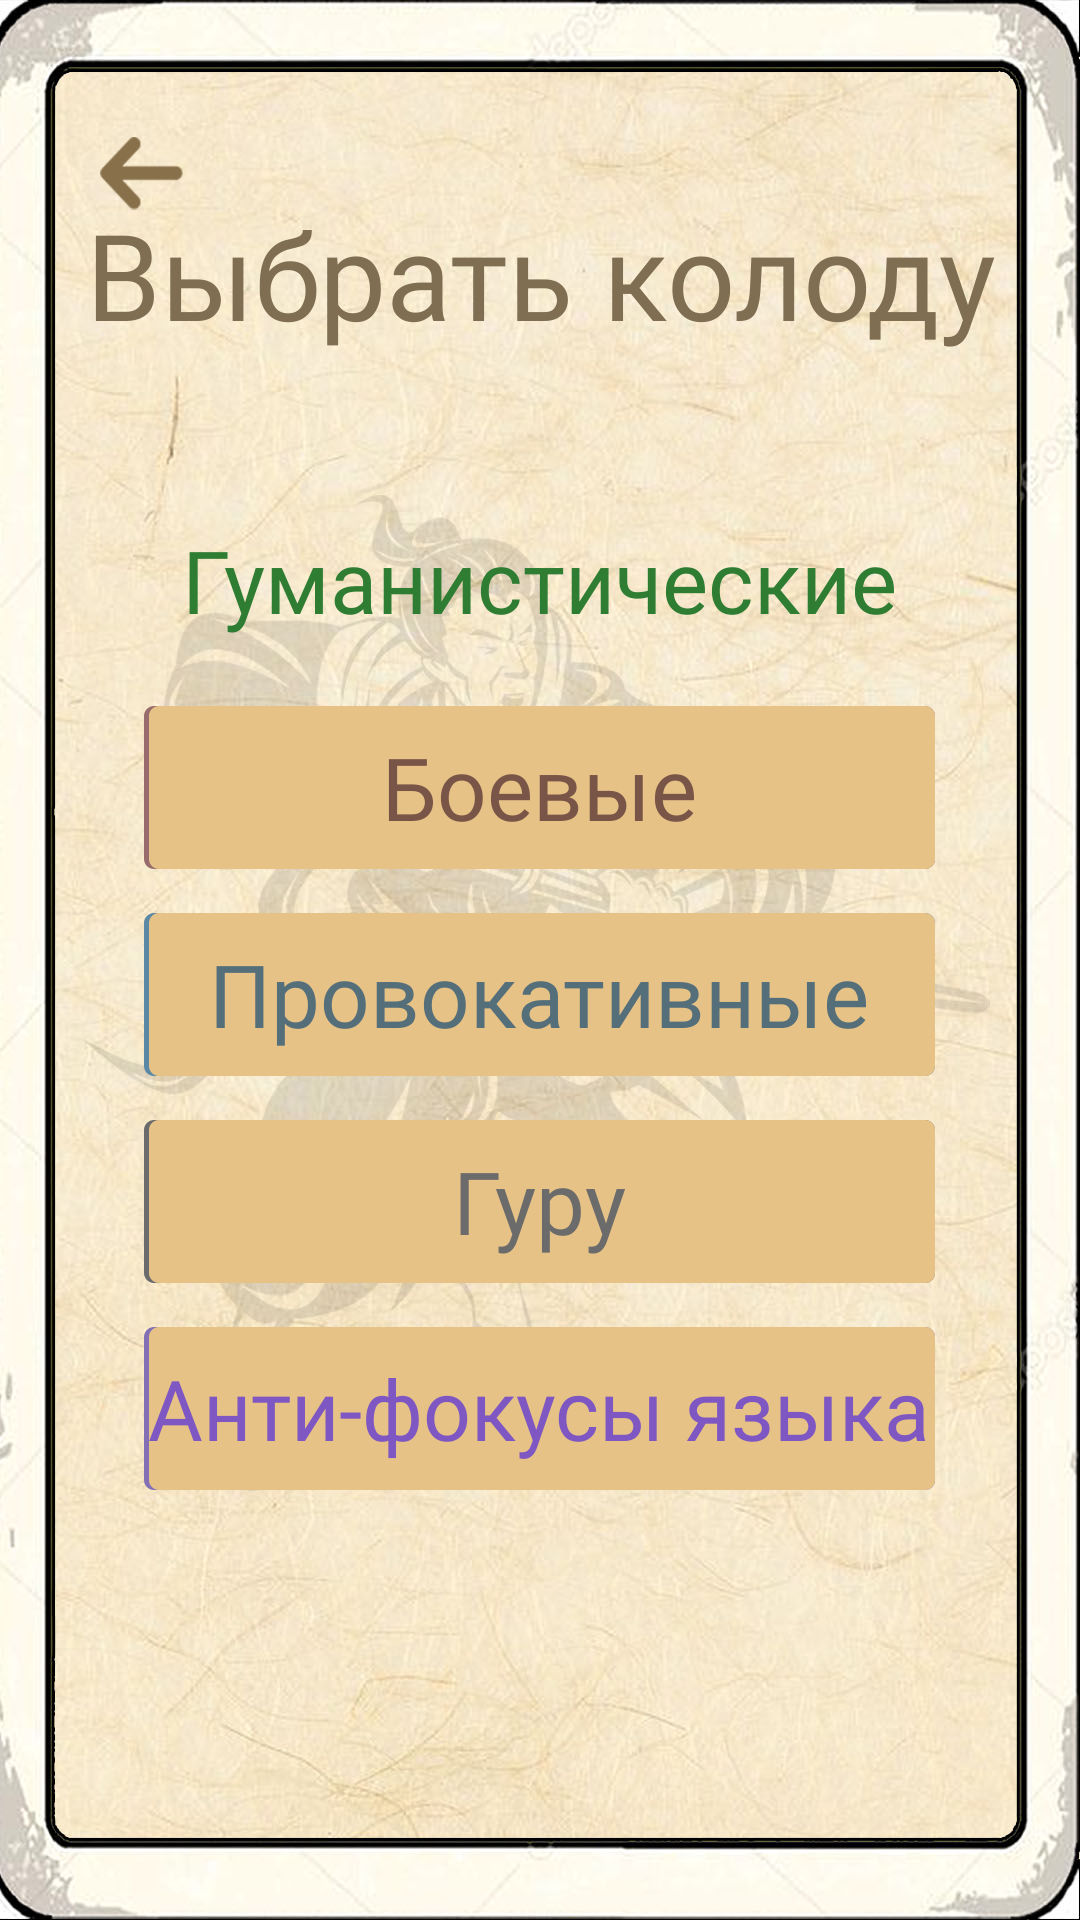

The Android layout XML behind this screen, and the referenced resources:
<!-- AndroidManifest.xml: application theme MyTheme.FullScreen -->
<!-- res/layout/activity_select_deck.xml -->
<?xml version="1.0" encoding="utf-8"?>
<LinearLayout xmlns:android="http://schemas.android.com/apk/res/android"
    xmlns:tools="http://schemas.android.com/tools"
    android:id="@+id/selectdeck_root"
    android:layout_width="match_parent"
    android:layout_height="match_parent"
    android:background="@drawable/background_text"
    android:orientation="vertical"
    android:weightSum="1920"
    tools:context=".SelectDeckActivity">

    <Space
        android:layout_width="match_parent"
        android:layout_height="0dp"
        android:layout_weight="137" />

    <LinearLayout
        android:layout_width="match_parent"
        android:layout_height="0dp"
        android:layout_weight="73"
        android:orientation="horizontal"
        android:weightSum="1080">

        <Space
            android:layout_width="0dp"
            android:layout_height="match_parent"
            android:layout_weight="100" />

        <Button
            android:id="@+id/btn_back"
            android:layout_width="0dp"
            android:layout_height="match_parent"
            android:layout_gravity="center"
            android:layout_weight="83"
            android:background="@drawable/arrow_back_83_68"
            android:backgroundTint="#87704A" />

    </LinearLayout>


    <TextView
        android:id="@+id/selectdeck_header"
        android:layout_width="match_parent"
        android:layout_height="0dp"
        android:layout_weight="144"
        android:fontFamily="@font/roboto_regular"
        android:gravity="center|bottom"
        android:text="Выбрать колоду"
        android:textColor="#7f6e52"
        android:textSize="40sp" />

    <Space
        android:layout_width="match_parent"
        android:layout_height="0dp"
        android:layout_weight="145" />

    <LinearLayout
        android:layout_width="match_parent"
        android:layout_height="0px"
        android:layout_weight="163"
        android:gravity="center"
        android:orientation="horizontal"
        android:weightSum="1080">

        
        <Button
            android:id="@+id/button_deck_0"
            android:layout_width="0px"
            android:layout_height="match_parent"
            android:layout_weight="791"
            android:background="@drawable/button_deck_gumanisticheskie"
            android:fontFamily="@font/roboto_regular"
            android:tag="0"
            android:text="Гуманистические"
            android:textAllCaps="false"
            android:textColor="#2E7D32"
            android:textSize="29sp" />
    </LinearLayout>

    <Space
        android:layout_width="match_parent"
        android:layout_height="0px"
        android:layout_weight="44" />

    <LinearLayout
        android:layout_width="match_parent"
        android:layout_height="0px"
        android:layout_weight="163"
        android:gravity="center"
        android:orientation="horizontal"
        android:weightSum="1080">

        

        <Button
            android:id="@+id/button_deck_1"
            android:layout_width="0px"
            android:layout_height="match_parent"
            android:layout_weight="791"
            android:background="@drawable/button_deck_boevye"
            android:fontFamily="@font/roboto_regular"
            android:tag="1"
            android:text="Боевые"
            android:textAllCaps="false"
            android:textColor="#795548"
            android:textSize="29sp" />
    </LinearLayout>

    <Space
        android:layout_width="match_parent"
        android:layout_height="0px"
        android:layout_weight="44" />

    <LinearLayout
        android:layout_width="match_parent"
        android:layout_height="0px"
        android:layout_weight="163"
        android:gravity="center"
        android:orientation="horizontal"
        android:weightSum="1080">

        
        <Button
            android:id="@+id/button_deck_2"
            android:layout_width="0px"
            android:layout_height="match_parent"
            android:layout_weight="791"
            android:background="@drawable/button_deck_provokativnye"
            android:fontFamily="@font/roboto_regular"
            android:tag="2"
            android:text="Провокативные"
            android:textAllCaps="false"
            android:textColor="#546E7A"
            android:textSize="29sp" />
    </LinearLayout>

    <Space
        android:layout_width="match_parent"
        android:layout_height="0px"
        android:layout_weight="44" />

    <LinearLayout
        android:layout_width="match_parent"
        android:layout_height="0px"
        android:layout_weight="163"
        android:gravity="center"
        android:orientation="horizontal"
        android:weightSum="1080">

        
        <Button
            android:id="@+id/button_deck_3"
            android:layout_width="0px"
            android:layout_height="match_parent"
            android:layout_weight="791"
            android:background="@drawable/button_deck_guru"
            android:fontFamily="@font/roboto_regular"
            android:tag="3"
            android:text="Гуру"
            android:textAllCaps="false"
            android:textColor="#6b6b6b"
            android:textSize="29sp" />
    </LinearLayout>

    <Space
        android:layout_width="match_parent"
        android:layout_height="0px"
        android:layout_weight="44" />

    <LinearLayout
        android:layout_width="match_parent"
        android:layout_height="0px"
        android:layout_weight="163"
        android:gravity="center"
        android:orientation="horizontal"
        android:weightSum="1080">

        
        <Button
            android:id="@+id/button_deck_4"
            android:layout_width="0px"
            android:layout_height="match_parent"
            android:layout_weight="791"
            android:background="@drawable/button_deck_antifya"
            android:fontFamily="@font/roboto_regular"
            android:tag="4"
            android:text="Анти-фокусы языка"
            android:textAllCaps="false"
            android:textColor="#7E57C2"
            android:textSize="28sp" />
    </LinearLayout>
    

</LinearLayout>
<!-- resources referenced by this layout -->
<resources>
  <!-- drawable arrow_back_83_68: png bitmap (drawable, 15047 bytes) -->
  <!-- drawable background_text: jpg bitmap (drawable, 214952 bytes) -->
  <!-- drawable button_deck_antifya: png bitmap (drawable, 1517 bytes) -->
  <!-- drawable button_deck_boevye: png bitmap (drawable, 1505 bytes) -->
  <!-- drawable button_deck_guru: png bitmap (drawable, 1519 bytes) -->
  <!-- drawable button_deck_provokativnye: png bitmap (drawable, 1521 bytes) -->
  <style name="MyTheme.FullScreen" parent="@style/Theme.AppCompat.Light.NoActionBar">
          <item name="android:windowFullscreen">true</item>
      </style>
</resources>
